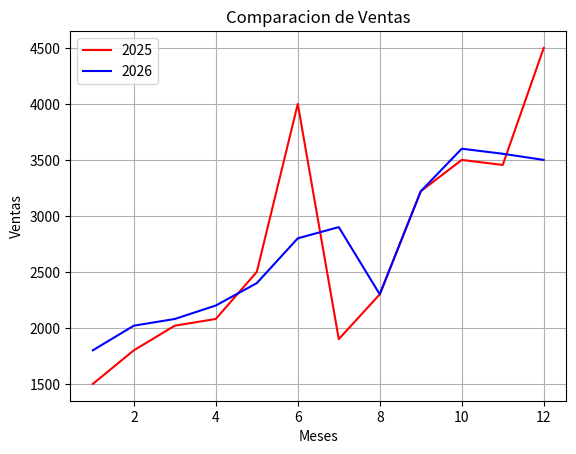

The matplotlib source for this figure:
import matplotlib.pyplot as plt

meses=[1,2,3,4,5,6,7,8,9,10,11,12]
ventas2026=[1800,2020,2080,2200,2400,2800,2900,2300,3220,3600,3555,3500]
ventas2025=[1500,1800,2020,2080,2500,4000,1900,2300,3220,3500,3455,4500]

plt.plot(meses,ventas2025, label="2025", color="red")
plt.plot(meses,ventas2026, label="2026", color="blue")

plt.title("Comparacion de Ventas")
plt.xlabel("Meses")
plt.ylabel("Ventas")
plt.grid(True)
plt.legend()

plt.show()
